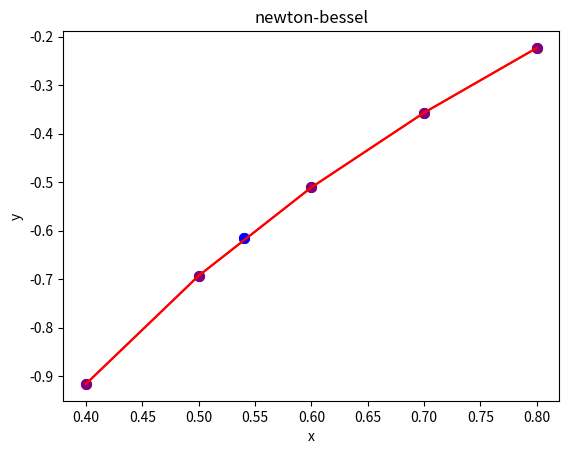

The matplotlib source for this figure:
import math
import matplotlib.pyplot as plt


def draw_picture(x_list, y_list, node, name):
    plt.title(f"newton-{name}")
    plt.xlabel("x")
    plt.ylabel("y")
    plt.plot(x_list, y_list, color="red")
    for i in range(len(x_list)):
        plt.scatter(x_list[i], y_list[i], color="purple", linewidths=2)
    plt.scatter(node[0], node[1], color="blue", linewidth=2)
    plt.show()


def divided_diff(x, y):
    """
    Возвращает список разделенных разностей по узлам x и соответствующим значениям функции y.
    """
    n = len(x)
    table = [[0] * n for i in range(n)]
    for i in range(n):
        table[i][0] = y[i]
    for j in range(1, n):
        for i in range(n - j):
            table[i][j] = (table[i + 1][j - 1] - table[i][j - 1]) / (x[i + j] - x[i])
    return table[0]


def newton_stirling(x, y, z):
    """
    Возвращает приближенное значение функции f(x) для значения аргумента z,
    используя интерполяционную формулу Ньютона-Стирлинга с узлами x и значениями функции y.
    """
    n = len(x)
    coeffs = divided_diff(x, y)
    result = coeffs[n - 1]
    for i in range(n - 2, -1, -1):
        result = result * (z - x[i]) + coeffs[i]
    return result


def newton_bessel_interpolation(x, y, xi):
    """
    Возвращает приближенное значение функции f(x) для значения аргумента z,
    используя интерполяционную формулу Ньютона-Бесселя с узлами x и значениями функции y.
    """
    number = len(x)
    coeffs = divided_diff(x, y)
    result = coeffs[number - 1]
    for i in range(number - 2, -1, -1):
        result = coeffs[i] + (xi - x[i]) * result
    return result


def func(x):
    return math.log(x)


if __name__ == '__main__':
    x = 0.54

    x_1 = [0.4, 0.5, 0.6, 0.7, 0.8]
    y_1 = [func(i) for i in x_1]

    print("Список разделённых значений по узлам: {}".format(divided_diff(x_1, y_1)))
    newton = newton_stirling(x_1, y_1, x)
    bessel = newton_bessel_interpolation(x_1, y_1, x)
    print("Истинное значени для y = log(x): {}".format(func(x)))
    print("Интерполяция Ньютона-Стирлинга: {}".format(newton))
    print("Интерполяция Ньютона-Бесселя: {}".format(bessel))

    draw_picture(x_1, y_1, (x, newton), "stirling")
    draw_picture(x_1, y_1, (x, bessel), "bessel")
